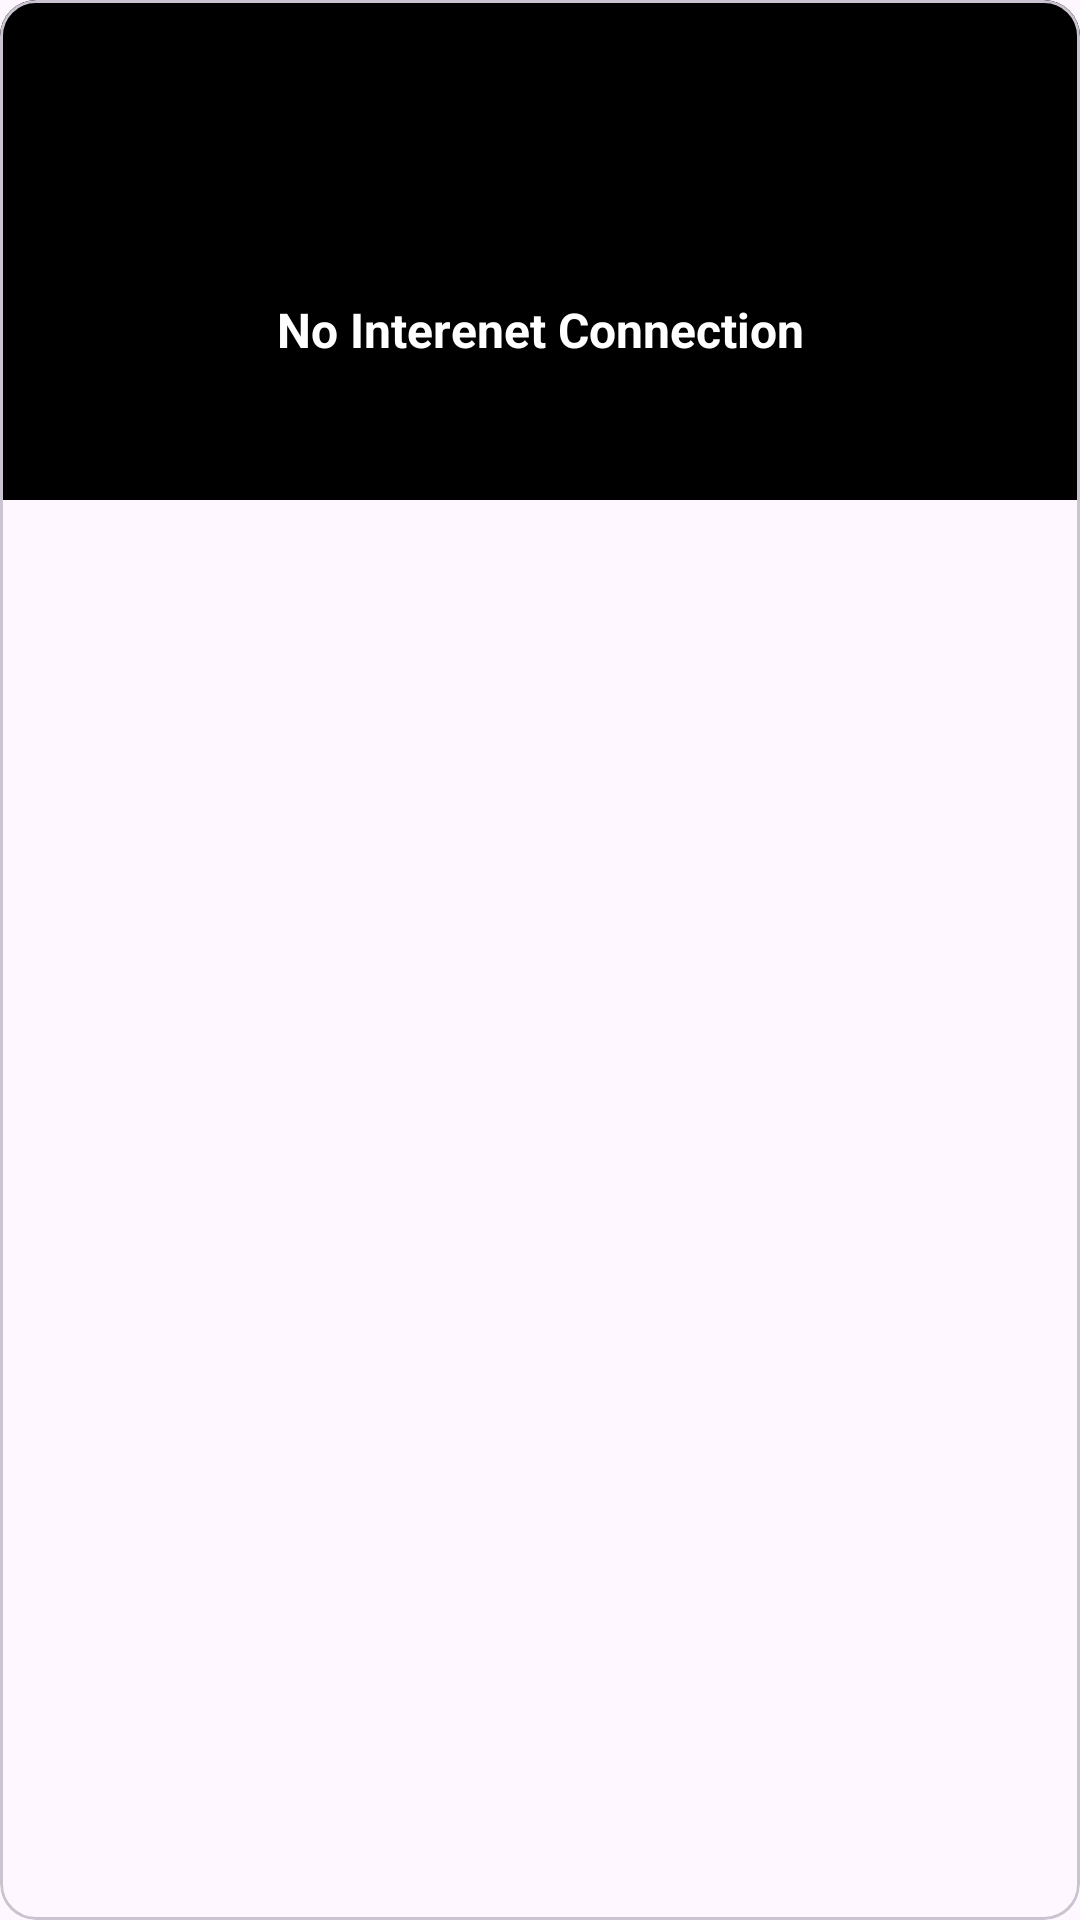

Reconstruct the res/layout file that produces this screen, plus the resources it refers to.
<!-- AndroidManifest.xml: application theme Theme.PracticeAndroidKotlin -->
<!-- res/layout/custom_dialog_layout.xml -->
<?xml version="1.0" encoding="utf-8"?>
<com.google.android.material.card.MaterialCardView
    xmlns:android="http://schemas.android.com/apk/res/android"
    android:layout_width="200dp"
    android:layout_height="wrap_content"
    xmlns:app="http://schemas.android.com/apk/res-auto">

    <androidx.constraintlayout.widget.ConstraintLayout
        android:layout_width="match_parent"
        android:layout_height="wrap_content"
        android:paddingBottom="46dp"
        android:paddingTop="24dp"
        android:background="@color/black">
        
        <ImageView
            android:id="@+id/icon"
            app:layout_constraintEnd_toEndOf="parent"
            app:layout_constraintHorizontal_bias="0.5"
            app:layout_constraintStart_toStartOf="parent"
            app:layout_constraintTop_toTopOf="parent"
            android:src="@drawable/ic_wifi_off"
            android:layout_width="70dp"
            android:layout_height="70dp"/>
        <TextView
            android:layout_width="match_parent"
            android:layout_height="wrap_content"
            android:text="No Interenet Connection"
            android:textColor="@color/white"
            android:textStyle="bold"
            android:textSize="16sp"
            android:gravity="center"
            android:layout_marginTop="5dp"
            app:layout_constraintStart_toStartOf="parent"
            app:layout_constraintTop_toBottomOf="@+id/icon"/>

    </androidx.constraintlayout.widget.ConstraintLayout>

</com.google.android.material.card.MaterialCardView>
<!-- resources referenced by this layout -->
<resources>
  <style name="Theme.PracticeAndroidKotlin" parent="Base.Theme.PracticeAndroidKotlin" />
  <style name="Base.Theme.PracticeAndroidKotlin" parent="Theme.Material3.Light.NoActionBar">
          
          
          <item name="android:statusBarColor">@color/black</item>
      </style>
  <!-- not gathered from this repository: default colours our renderer supplied (Android Studio template values) -->
  <color name="black">#FF000000</color>
  <color name="white">#FFFFFFFF</color>
</resources>
